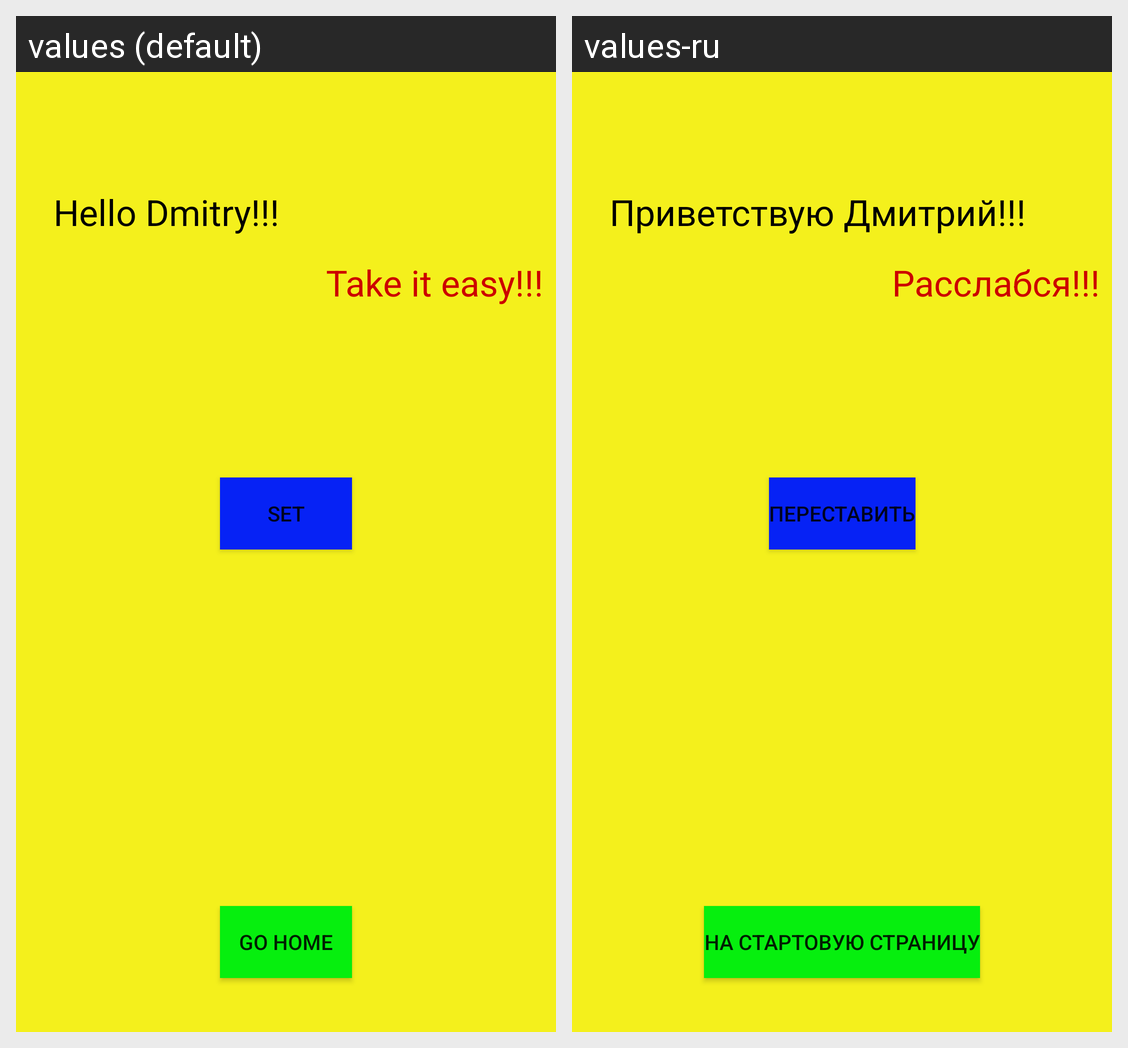

Here is an Android app screen in its default locale and in the app's own translations. Write out the translated-string differences for the strings that appear on this screen.
Android screen res/layout/activity_main.xml rendered under 2 locales, left to right: values (default), values-ru. Device: Nexus 5 (rendered at 1080×1920; each locale shown at half size, 540×960, under a caption strip naming it); theme AppTheme.
Strings drawn on this screen, with the default value and each locale's value (text and hints the layout hard-codes, and strings that could not be matched under every locale, appear in the picture but are not listed):

Set
  values: Set
  values-ru: Переставить

Hello_Dmitry
  values: Hello Dmitry!!!
  values-ru: Приветствую Дмитрий!!!

Take_it_easy
  values: Take it easy!!!
  values-ru: Расслабся!!!

GoHome
  values: Go Home
  values-ru: На стартовую страницу
